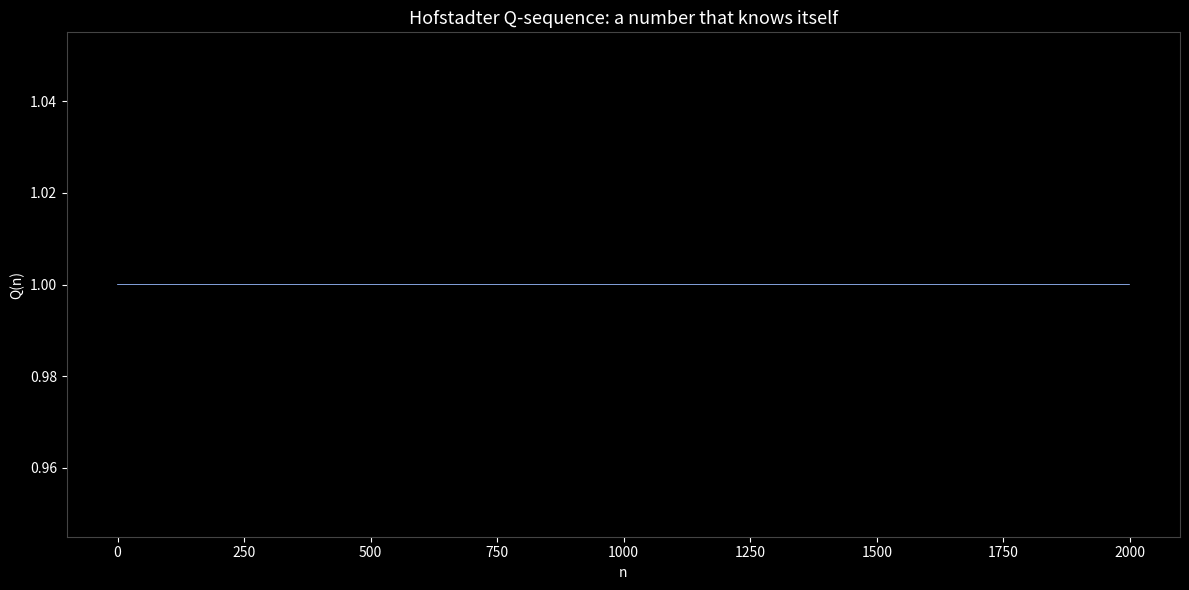

Python code for this plot:
"""Lens 3: Hofstadter's Q-sequence — a sequence that defines itself."""
import math
import numpy as np
import matplotlib.pyplot as plt


def q_recursive(n, memo):
    if n in memo:
        return memo[n]
    qn_1 = q_recursive(n - 1, memo)
    s = q_recursive(n - qn_1, memo)
    memo[n] = s
    return s


def q_sequence(N=4000):
    memo = {0: 0, 1: 1, 2: 1}
    return np.array([q_recursive(i, memo) for i in range(1, N + 1)], dtype=float)


def draw(N=2000, save_path='hofstadter_q.png'):
    q = q_sequence(N)
    fig, ax = plt.subplots(figsize=(12, 6))
    fig.patch.set_facecolor('#000')
    ax.set_facecolor('#000')
    ax.plot(q, color='#9bf', lw=0.6)
    ax.set_title('Hofstadter Q-sequence: a number that knows itself',
                 color='white', fontsize=13)
    ax.set_xlabel('n', color='white')
    ax.set_ylabel('Q(n)', color='white')
    ax.tick_params(colors='white')
    for spine in ax.spines.values():
        spine.set_color('#444')
    plt.tight_layout()
    plt.savefig(save_path, dpi=130, facecolor='#000')
    plt.close()
    return save_path, q


if __name__ == '__main__':
    path, q = draw()
    print('wrote', path)
    print('last 5:', q[-5:])
